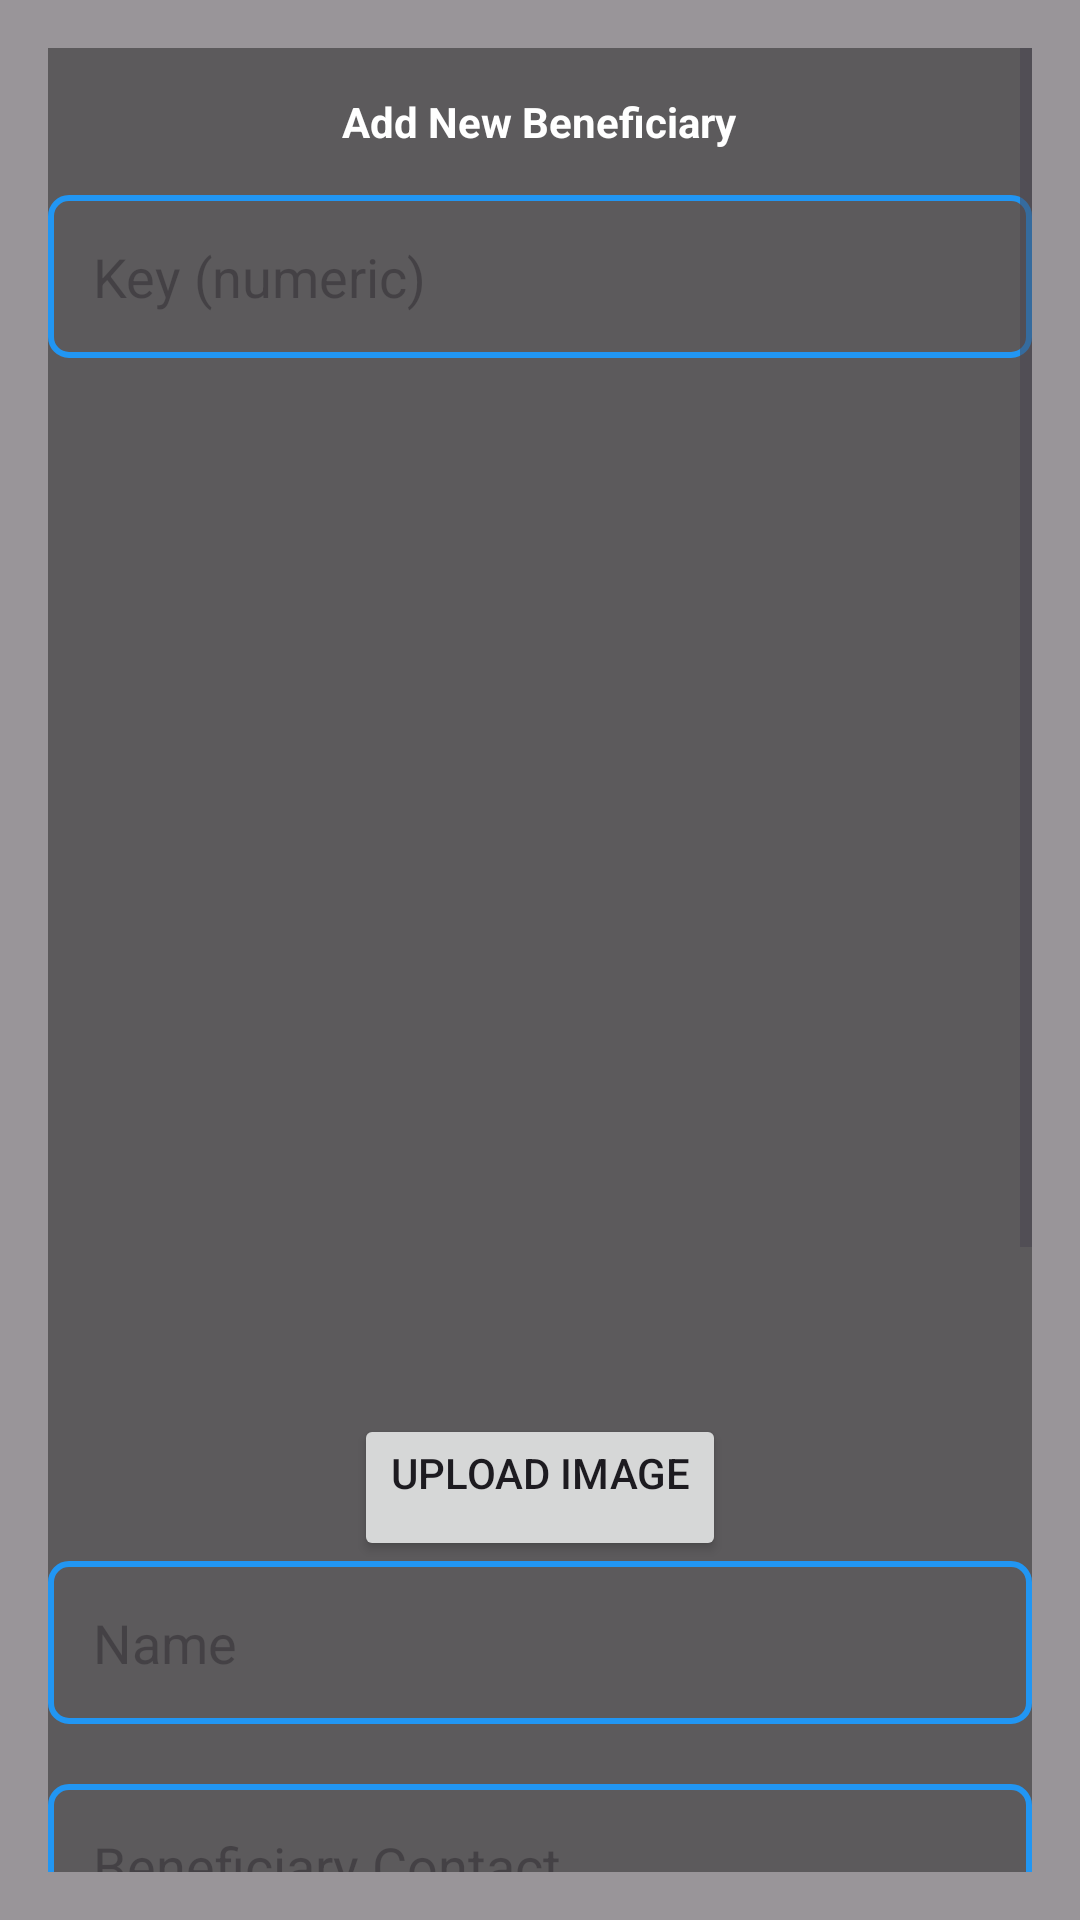

Android layout source for this screen:
<!-- AndroidManifest.xml: application theme Theme.Thefirststep -->
<!-- res/layout/activity_entry.xml -->
<?xml version="1.0" encoding="utf-8"?>
<ScrollView xmlns:android="http://schemas.android.com/apk/res/android"
    android:layout_width="match_parent"
    android:layout_height="match_parent"
    android:padding="16dp"
    android:background="#66000000">

    <LinearLayout
        android:layout_width="match_parent"
        android:layout_height="wrap_content"
        android:orientation="vertical"
        android:background="#66000000" >

        <TextView
            android:layout_width="wrap_content"
            android:layout_height="wrap_content"
            android:text="@string/add_new_beneficiary"
            android:layout_gravity="center"
            android:textColor="@color/white"
            android:textStyle="bold"
            android:padding="15dp"/>

        <ProgressBar
            android:id="@+id/progressBar"
            android:layout_width="wrap_content"
            android:layout_height="wrap_content"
            android:layout_centerInParent="true"
            android:visibility="gone" />

        
        <EditText
            android:id="@+id/editTextKey"
            android:layout_width="match_parent"
            android:layout_height="wrap_content"
            android:hint="@string/key_numeric"
            android:inputType="number"
            android:padding="15dp"
            android:textColor="@color/white"
            android:background="@drawable/border"
            android:layout_marginBottom="20dp"/>

        <ImageView
            android:id="@+id/uploadedImageView"
            android:layout_width="wrap_content"
            android:layout_height="300dp"
            android:background="#33474141"
            android:layout_gravity="center"
            android:contentDescription="Uploaded Image"
            android:scaleType="centerCrop"
            android:layout_margin="16dp" />


        <Button
            android:id="@+id/selectImageBtn"
            android:layout_width="wrap_content"
            android:layout_height="wrap_content"
            android:text="Upload Image"
            android:paddingBottom="20dp"
            android:layout_gravity="center"/>

        <EditText
            android:id="@+id/editTextName"
            android:layout_width="match_parent"
            android:layout_height="wrap_content"
            android:autofillHints=""
            android:hint="@string/name"
            android:inputType="text"
            android:padding="15dp"
            android:textColor="@color/white"
            android:background="@drawable/border"
            android:layout_marginBottom="20dp"/>

        <EditText
            android:id="@+id/editTextContact"
            android:layout_width="match_parent"
            android:layout_height="wrap_content"
            android:autofillHints=""
            android:hint="@string/beneficiary_contact"
            android:inputType="phone"
            android:padding="15dp"
            android:textColor="@color/white"
            android:background="@drawable/border"
            android:layout_marginBottom="20dp"/>

        <EditText
            android:id="@+id/editTextProstheticType"
            android:layout_width="match_parent"
            android:layout_height="wrap_content"
            android:autofillHints=""
            android:hint="@string/prosthetic_type"
            android:inputType="text"
            android:padding="15dp"
            android:textColor="@color/white"
            android:background="@drawable/border"
            android:layout_marginBottom="20dp"/>

        <Spinner
            android:id="@+id/SpinnerStatus"
            android:layout_width="match_parent"
            android:layout_height="wrap_content"
            android:hint="@string/status"
            android:inputType="text"
            android:padding="15dp"
            android:spinnerMode="dropdown"
            android:textColor="@color/white"
            android:background="@drawable/border"
            android:layout_marginBottom="20dp"/>

        <EditText
            android:id="@+id/editTextHistory"
            android:layout_width="match_parent"
            android:layout_height="wrap_content"
            android:autofillHints=""
            android:hint="@string/history"
            android:background="@drawable/border"
            android:inputType="text"
            android:padding="15dp"
            android:textColor="@color/white"
            android:layout_marginBottom="20dp"
            android:lines="5" />

        <Button
            android:id="@+id/saveButton"
            android:layout_width="match_parent"
            android:layout_height="wrap_content"
            android:text="@string/submit"
            android:layout_marginBottom="10dp"/>

        <Button
            android:id="@+id/updateButton"
            android:layout_width="match_parent"
            android:layout_height="wrap_content"
            android:text="@string/update"
            android:visibility="gone"
            android:layout_marginBottom="10dp"/>

        <Button
            android:id="@+id/backButton"
            android:layout_width="wrap_content"
            android:layout_height="wrap_content"
            android:text="@string/back"
            android:layout_gravity="center"/>

    </LinearLayout>
</ScrollView>
<!-- resources referenced by this layout -->
<resources>
  <color name="white">#FFFFFF</color>
  <!-- drawable border (drawable) -->
  <?xml version="1.0" encoding="utf-8"?>
  <shape xmlns:android="http://schemas.android.com/apk/res/android"
      android:shape="rectangle">
      <stroke
          android:width="2dp"
          android:color="#2196F3" />     
      <corners android:radius="6dp" />  
      <padding
          android:left="10dp"
          android:top="10dp"
          android:right="10dp"
          android:bottom="10dp"/>
  </shape>
  <string name="add_new_beneficiary">Add New Beneficiary</string>
  <string name="back">Back</string>
  <string name="beneficiary_contact">Beneficiary Contact</string>
  <string name="history">History</string>
  <string name="key_numeric">Key (numeric)</string>
  <string name="name">Name</string>
  <string name="prosthetic_type">Prosthetic Type</string>
  <string name="status">Status</string>
  <string name="submit">Submit</string>
  <string name="update">Update</string>
  <style name="Theme.Thefirststep" parent="Base.Theme.Thefirststep" />
  <style name="Base.Theme.Thefirststep" parent="Theme.Material3.DayNight.NoActionBar">
          
          
      </style>
</resources>
